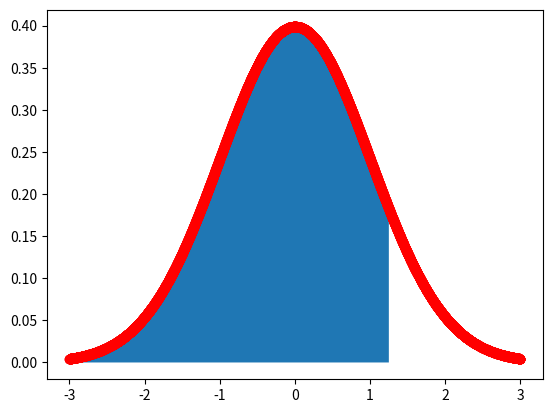

Generate this figure with matplotlib:
# normal probability distribusi
# dalam normal probability distribution terdapat dua tipe distribution, yaitu

from scipy import stats
import numpy as np
import matplotlib.pyplot as plt

z_score = 1.25
p = stats.norm.cdf(z_score)
print(p)

def draw_z_score(x, cond, mu=0, sigma=1):
    y = stats.norm.pdf(x, mu, sigma)
    z = x[cond]
    plt.plot(x, y, "r-o")
    plt.fill_between(z, 0, stats.norm.pdf(z, mu, sigma))
    plt.show()


x = np.arange(-3, 3, 0.001)
draw_z_score(x, x < z_score)

# normal distribution
# a normal distribution is a contrinous probability distribution for a random variable x
# the graph of a normal distribution is called the normal curve
# properties of a normal distribution
# 1. the mean, median, and mode are equal
# 2. the normal curve is bell-shapeed and is about the mean
# 3. the total area under the normal curve is equal to 1
# 4. the normal curve approaches, but never touches, the x-axis as itt extends farther and farther away from the mean
# 5. betwen u - 6 and 8 + 6 in the center of the cuver, the graph curves downwrad
# the graph curves upward to the left of u - 6 and to the right of u + 6
# the points at which the curve changes from curving upward to curving downward are called inflection points

# standard normal distribution
